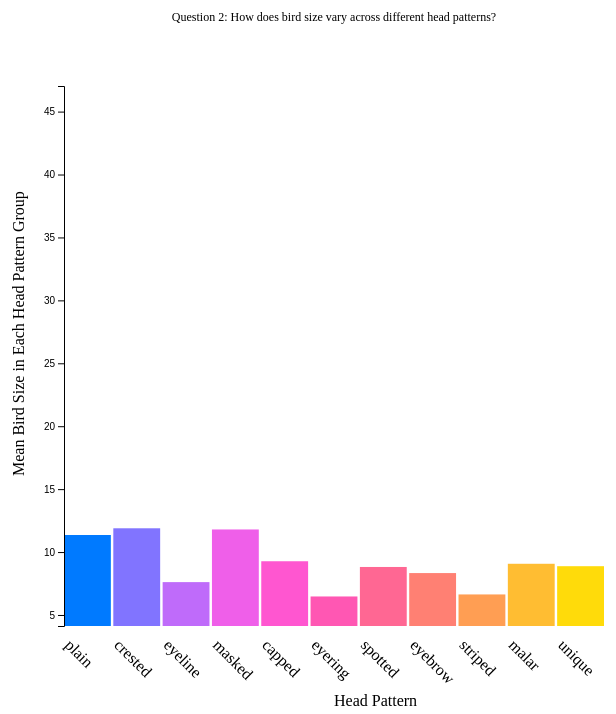
D3 v5 page, settled after 360 driven frames (6 s of simulated time); the page loaded 1 data file(s).


	{
		d3.csv('birds.csv')
		  .then(function(data)  {
			  bird_data = data;
			  bird_data.forEach(function(d)  {
				  d.bird_size=+d.bird_size;
				  d.wing_length=+d.wing_length+0.01;
			  });
			  plot_it();
		  })

		function plot_it()  {
			var width = 700, height = 700;
			var pad = 80;
			var actual_width = width-2*pad, actual_height = height-2*pad;
			d3.select('body').append('svg').attr('width', width).attr('height', height)
			d3.select('svg').append('g').attr('transform', 'translate('+pad+','+pad+')').attr('class', 'basegroup')
			d3.select('svg').append('text').attr('x', width/2).attr('y', 15).attr('text-anchor', 'middle').attr('font-size', '12px')
				.text('Question 2: How does bird size vary across different head patterns?')
	
			head_array =[]	
			reformat_data=[];
			size_array = []
			for(var i =0; i< bird_data.length; i++){
				head = bird_data[i].head_pattern
				value = bird_data[i].bird_size;
				size_array.push(bird_data[i].bird_size);
//				console.log('head:'+head)
				if( check_exist(head, reformat_data)== false ){
//					console.log('new head:'+head);
					size_array = [];
					size_array.push(bird_data[i].bird_size)
					tuple = {name:head, size:size_array}
					reformat_data.push(tuple)
					head_array.push(head);
				}
				else{
						console.log('about to update')
						update_value(head, value, reformat_data)

				}
			}
			console.log(reformat_data)				
			num_group = head_array.length
			group_scale_array = []
			group_scale_x = d3.scaleBand().domain(head_array).range([0, actual_width])
			group_scale_x.paddingInner(0.05)
			group_band_width =group_scale_x.bandwidth()
			
			max_y = d3.max(size_array)
			min_y = d3.min(size_array)

			scale_y = d3.scaleLinear().domain([min_y,max_y]).range([actual_height, 0]);
			scale_color = d3.scaleLinear().domain([0, actual_width]).interpolate(d3.interpolateHcl)
															.range([d3.rgb("#007AFF"),d3.rgb('#FFF500')]);


			s=d3.selectAll('g').selectAll('k').data(reformat_data, d=>d.name).enter().append('rect')
																								.attr('x', d=>group_scale_x(d.name))
																								.attr('y', d=>{console.log(d3.sum(d.size)/d.size.length)
																													console.log(scale_y(d3.sum(d.size)/d.size.length))
																									return 		scale_y(d3.sum(d.size)/d.size.length)}) 
																								.attr('width', group_band_width)
																								.attr('height', d=>actual_height-scale_y(d3.sum(d.size)/d.size.length))
																								.attr('fill', d=>{
																												console.log(scale_color(group_scale_x(d.name)))
																												return scale_color(group_scale_x(d.name))})
			d3.select('svg').selectAll('k').data(reformat_data).enter().append('text')
																							.text(d=>d.name)
																						//	.attr('x',d =>pad +group_scale_x(d.name))
																						//	.attr('y',d =>actual_height+pad+20)
			
																				.attr('transform', d=>'translate('+(pad+group_scale_x(d.name))+','+(pad+actual_height+20)+ ') rotate(45)')

			//add x label
			d3.select('.basegroup').append('text').text('Head Pattern').attr('transform','translate('+actual_width/2+','+(actual_height+pad)+')')
			d3.select('svg').append('g')
										.attr('transform', 'translate(80,80)')
										.call(d3.axisLeft(scale_y))

			d3.select('svg').append('text')
										.text('Mean Bird Size in Each Head Pattern Group')
										.attr('transform', d=>'translate('+(pad-40)+','+(pad+actual_height/2+120)+ ') rotate(-90)')

																								/*.append('g')
																								s.attr('class', 'group')

																								.attr('transform', (d,i) => 'translate('+group_scale_x(d.name)+','+ actual_height +')')	
																								.attr('id', (d,i)=>{
																//								console.log(d)
																								return	'group '+ i})	

																								.append('rect')
																								.attr('width', group_band_width)
																								.attr('height', d=>scale_y(d3.sum(d.size)/d.size.length))
																								.attr('x', 30)
																								.attr('fill', 'lightblue')
			s.selectAll('g').data(d=>{console.log(d); return d}).enter().append('rect')
											.attr('class', 'data')
										/*	.attr('height', d=>{ 
												console.log('here')
												console.log(d3.sum(d.size)/d.size.length)
											return d3.sum(d.size)/d.size.length})
											.attr('width', group_band_width)
										*/	


		}
		function check_exist(string, array){
			for(var i=0; i<array.length; i++){
				name = array[i].name
//				console.log('name:'+name)
				if(string == name)
					return true;
			}
			return false
		}
		function update_value(name, value, array){
			for(var i = 0; i< array.length;i++){
				if(name == array[i].name){
					array[i].size.push(value)
				}
			}
			
		}
	}
/*

Q: Why did you choose the particular mark(s)?
A: I chose rect as my mark becuase it is easy to compare to see how size varies. 

Q: Why did you choose the particular channels?
A: I chose height of bar as my channel because size is a quantative data. I chose color and x position to be my channel for head pattern because it is a categorical unordered data 

Q: Why is your design good in helping to answer the question?
A: The rect are in the same baseline so the height represents the mean value, it is easy to compare the value by comparing the height.

Q: What are the limitations of your design in attempting to answer the question?
A: When the difference between mean value is small, it may be uneasy to differciate the difference

*/
	

### data: birds.csv
name, bird_size, wing_length, head_pattern, wing_pattern
Black_footed_Albatross, 21.03, 0.8175, plain, solid
Laysan_Albatross, 20.94, 0.627, plain, solid
Sooty_Albatross, 18.12, 0.6667, plain, solid
Groove_billed_Ani, 11.65, 0.06349, plain, solid
Crested_Auklet, 13.9, 0.0873, crested, solid
Least_Auklet, 10.88, 0.03968, plain, multi-colored
Parakeet_Auklet, 12.67, 0.119, eyeline, solid
Rhinoceros_Auklet, 15.47, 0.1587, plain, solid
Brewer_Blackbird, 9.123, 0.03968, plain, solid
Red_winged_Blackbird, 9.537, 0.04762, plain, multi-colored
Rusty_Blackbird, 7.422, 0.0, plain, solid
Yellow_headed_Blackbird, 8.239, 0.07143, masked, solid
Bobolink, 7.776, 0.03968, capped, multi-colored
Indigo_Bunting, 6.388, 0.01587, plain, multi-colored
Lazuli_Bunting, 6.503, 0.03175, plain, multi-colored
Painted_Bunting, 6.936, 0.0, eyering, multi-colored
Cardinal, 6.932, 0.02381, masked, solid
Spotted_Catbird, 7.19, 0.01587, spotted, solid
Gray_Catbird, 7.145, 0.01587, capped, solid
Yellow_breasted_Chat, 6.266, 0.01587, eyebrow, solid
Eastern_Towhee, 6.903, 0.007937, plain, multi-colored
Chuck_will_Widow, 10.8, 0.04762, spotted, spotted
Brandt_Cormorant, 22.42, 0.3968, plain, solid
Red_faced_Cormorant, 24.49, 0.3651, plain, solid
Pelagic_Cormorant, 25.68, 0.4762, plain, solid
Bronzed_Cowbird, 10.47, 0.02381, plain, solid
Shiny_Cowbird, 8.593, 0.01587, plain, solid
Brown_Creeper, 5.6, 0.02381, striped, striped
American_Crow, 11.69, 0.0873, plain, solid
Fish_Crow, 10.9, 0.127, plain, solid
Black_billed_Cuckoo, 8.186, 0.03968, plain, solid
Mangrove_Cuckoo, 8.566, 0.03968, capped, solid
Yellow_billed_Cuckoo, 7.483, 0.1429, capped, solid
Gray_crowned_Rosy_Finch, 7.193, 0.02381, capped, multi-colored
Purple_Finch, 5.594, 0.02381, plain, striped
Northern_Flicker, 8.629, 0.06349, malar, spotted
Acadian_Flycatcher, 5.328, 0.007937, plain, striped
Great_Crested_Flycatcher, 6.018, 0.04762, plain, striped
Least_Flycatcher, 5.197, 0.02381, eyering, striped
Olive_sided_Flycatcher, 6.61, 0.02381, plain, solid
Scissor_tailed_Flycatcher, 8.676, 0.1429, plain, multi-colored
Vermilion_Flycatcher, 5.6, 0.02381, eyeline, solid
Yellow_bellied_Flycatcher, 5.27, 0.0, plain, striped
Frigatebird, 23.37, 0.4683, plain, solid
Northern_Fulmar, 15.56, 0.5, plain, solid
Gadwall, 14.31, 0.2381, plain, solid
American_Goldfinch, 6.012, 0.007937, capped, multi-colored
European_Goldfinch, 7.306, 0.05556, unique, multi-colored
Boat_tailed_Grackle, 10.2, 0.1111, plain, solid
Eared_Grebe, 16.01, 0.2222, crested, multi-colored
Horned_Grebe, 15.32, 0.2302, crested, multi-colored
Pied_billed_Grebe, 13.49, 0.1825, eyering, solid
Western_Grebe, 22.69, 0.4286, capped, spotted
Blue_Grosbeak, 7.303, 0.02381, plain, multi-colored
Evening_Grosbeak, 7.126, 0.02381, eyebrow, multi-colored
Pine_Grosbeak, 6.905, 0.007937, eyeline, multi-colored
Rose_breasted_Grosbeak, 6.524, 0.0, plain, multi-colored
Pigeon_Guillemot, 14.2, 0.1349, plain, multi-colored
California_Gull, 14.65, 0.5159, plain, solid
Glaucous_winged_Gull, 15.67, 0.6587, plain, solid
... 140 more rows